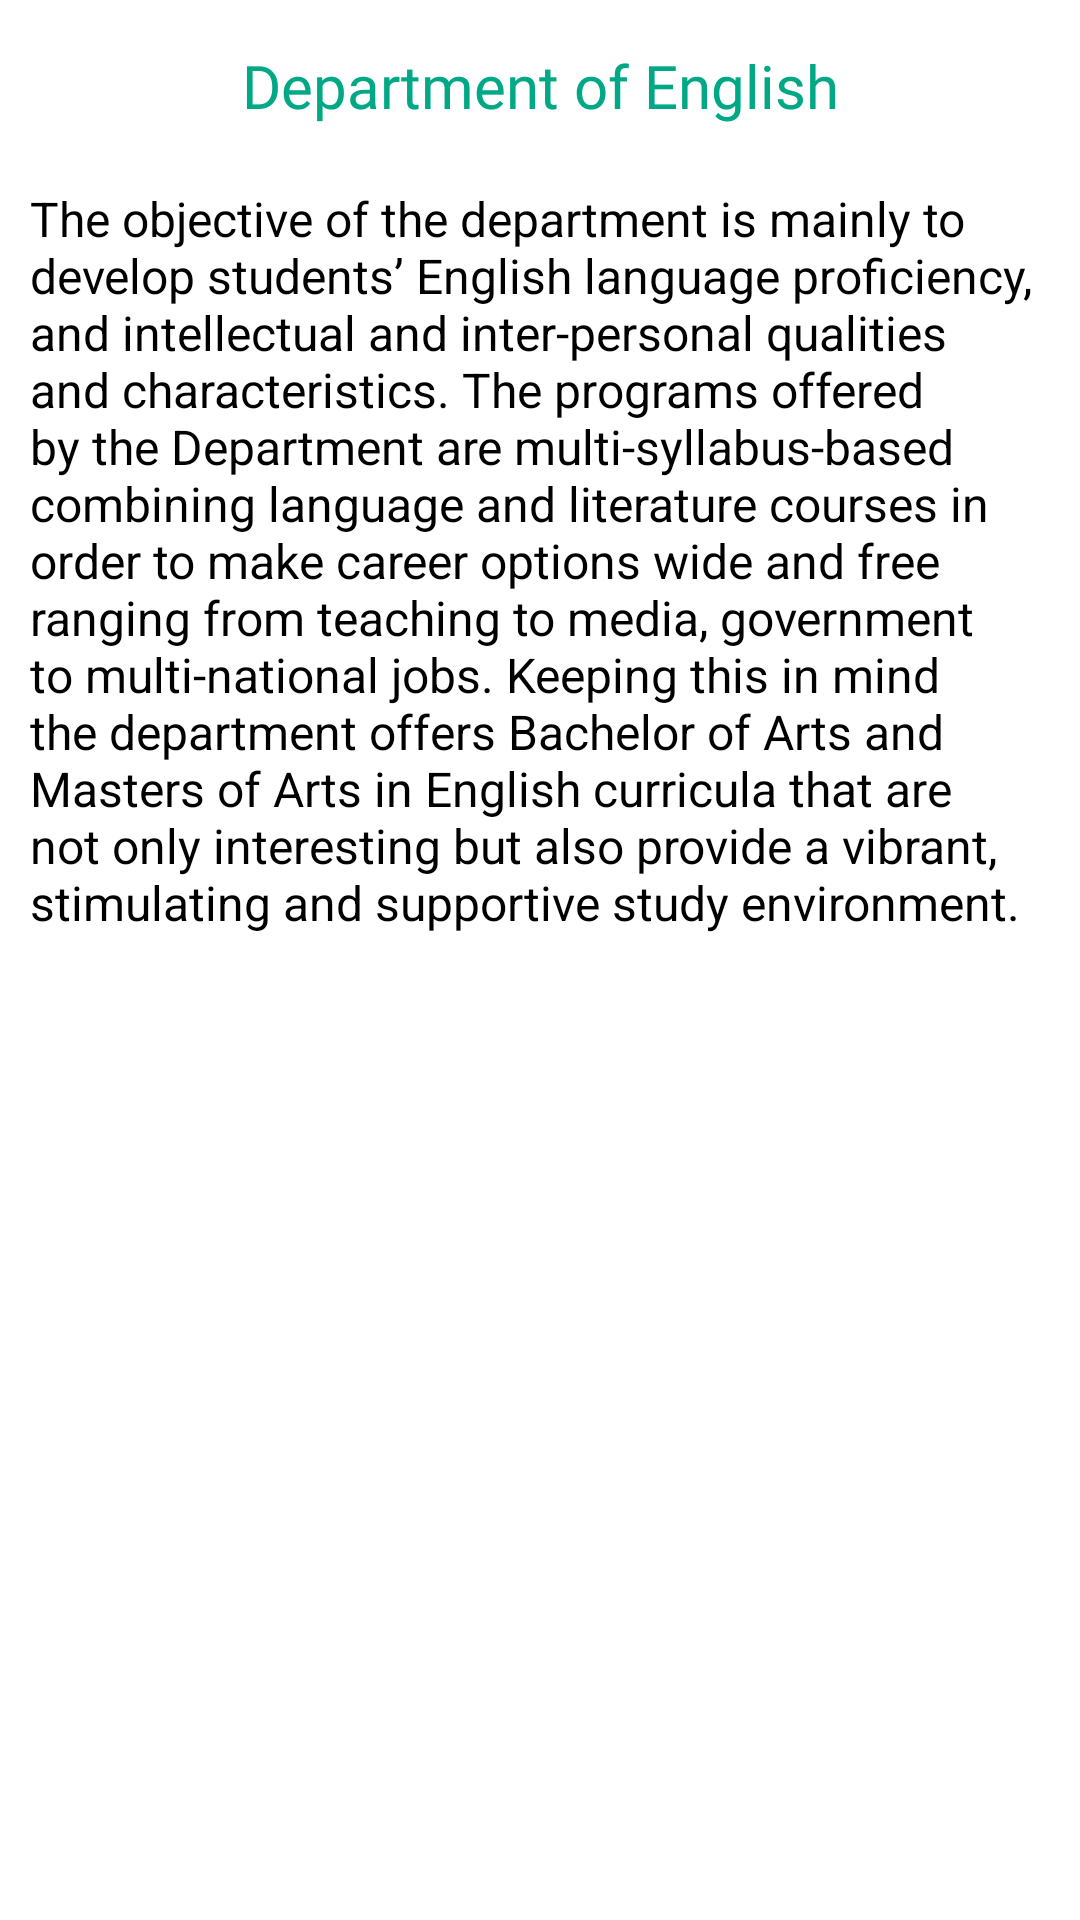

Write the Android layout XML for this screen, with the resource values it uses.
<!-- AndroidManifest.xml: application theme AppTheme -->
<!-- res/layout/fragment_eng.xml -->
<?xml version="1.0" encoding="utf-8"?>
<FrameLayout xmlns:android="http://schemas.android.com/apk/res/android"
    xmlns:tools="http://schemas.android.com/tools"
    android:layout_width="match_parent"
    android:layout_height="match_parent"
    tools:context=".DepartmentsNotice.EngFragment"
    android:background="#fff">

    <ScrollView
        android:layout_width="match_parent"
        android:layout_height="match_parent"
        android:layout_marginBottom="60dp">

        <LinearLayout
            android:layout_width="match_parent"
            android:layout_height="match_parent"
            android:orientation="vertical">

            <TextView
                android:layout_width="match_parent"
                android:layout_height="wrap_content"
                android:text="@string/english_name"
                android:textColor="@color/colorPrimaryDark"
                android:textSize="20sp"
                android:layout_marginTop="10dp"
                android:padding="5dp"
                android:fontFamily="@font/arial_narrow_bold"
                android:gravity="center" />

            <TextView
                android:layout_width="match_parent"
                android:layout_height="wrap_content"
                android:text="@string/about_english"
                android:textColor="#000"
                android:textSize="16sp"
                android:layout_marginTop="5dp"
                android:padding="10dp"
                android:fontFamily="sans-serif"/>

        </LinearLayout>

    </ScrollView>

</FrameLayout>
<!-- resources referenced by this layout -->
<resources>
  <color name="colorPrimaryDark">#00A886</color>
  <string name="about_english">The objective of the department is mainly to develop students’ English language proficiency, and intellectual and inter-personal qualities and characteristics. The programs offered by the Department are multi-syllabus-based combining language and literature courses in order to make career options wide and free ranging from teaching to media, government to multi-national jobs. Keeping this in mind the department offers Bachelor of Arts and Masters of Arts in English curricula that are not only interesting but also provide a vibrant, stimulating and supportive study environment.</string>
  <string name="english_name">Department of English</string>
  <style name="AppTheme" parent="Theme.AppCompat.Light.NoActionBar">
  
          <item name="colorPrimary">@color/colorPrimary</item>
          <item name="colorPrimaryDark">@color/colorPrimaryDark</item>
          <item name="colorAccent">@color/colorAccent</item>
  
      </style>
  <color name="colorPrimary">#06BFAD</color>
  <color name="colorAccent">#FF03DAC5</color>
</resources>
